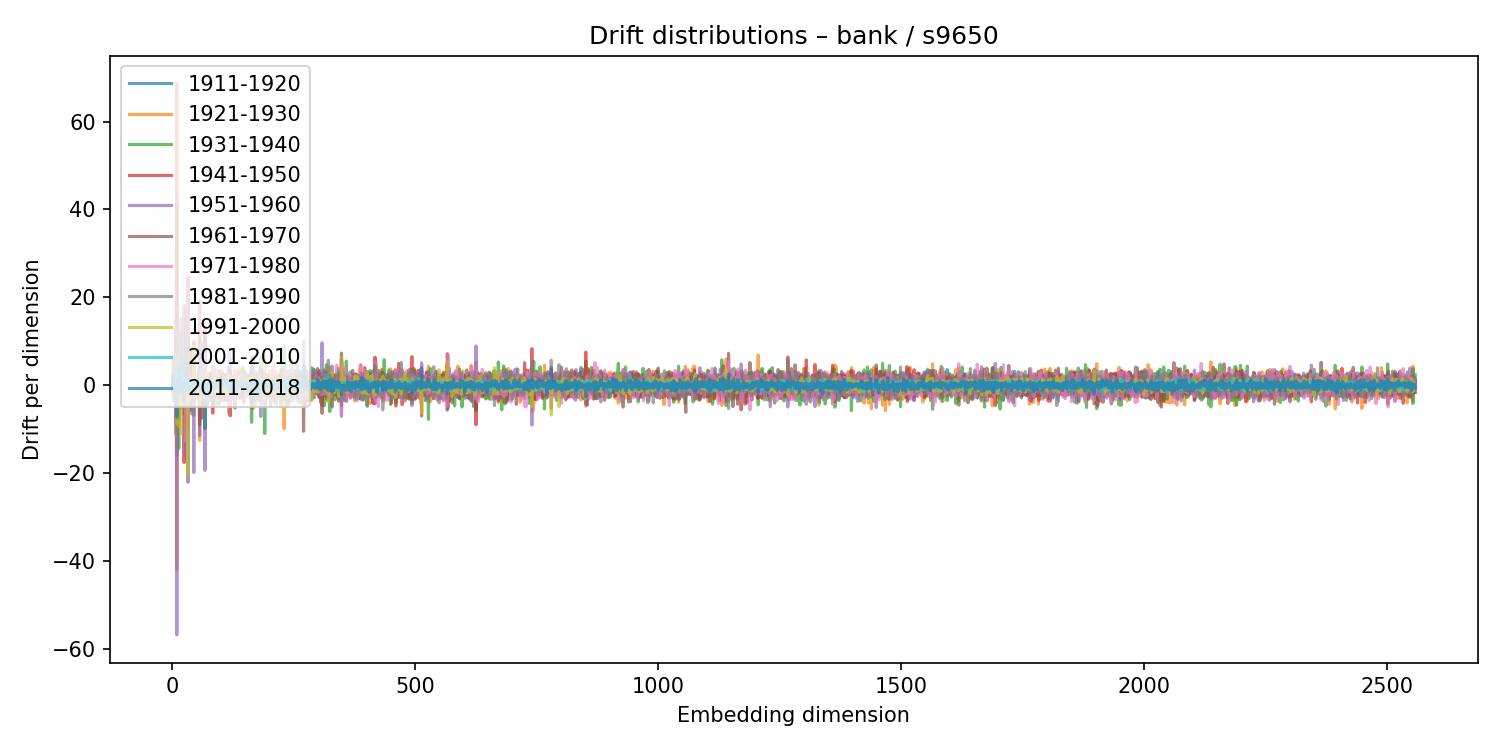

Values plotted in this chart, from the file beside it:
1911-1920, 1921-1930, 1931-1940, 1941-1950, 1951-1960, 1961-1970, 1971-1980, 1981-1990, 1991-2000, 2001-2010, 2011-2018
-0.02886, 0.01257, -0.02005, 0.05787, 0.01036, -0.04828, 0.03445, 0.0158, -0.02534, 0.006265, 0.01119
-1.553, 0.247, 2.402, -1.482, -0.7514, -0.8083, 2.15, 0.5153, -0.5344, -0.2063, 0.1118
1.041, -2.017, -3.534, 6.762, -1.759, -0.05165, -2.896, 3.896, -2.467, 1.906, 2.412
0.6058, -2.111, 1.803, -1.045, 0.0638, 0.188, 0.1852, 0.6546, -1.023, 0.6586, -1.14
0.1455, -0.04781, 0.07098, -0.2411, -0.07658, 0.2222, -0.09275, -0.1088, 0.1077, -0.02369, -0.04386
0.1548, -0.7543, 0.8048, 0.6536, -0.4839, -0.1837, -0.03947, 0.2502, 0.1895, -0.19, 0.3628
-0.2268, -0.5041, 0.5415, -0.001166, 0.1293, 3.516, -2.112, -0.7012, -0.1979, -0.09384, -0.2822
-2.561, -11.08, 11.39, 14.78, -8.87, -3.412, -2.808, 7.95, -3.07, 3.016, -3.366
0.1005, 0.4117, -0.08039, -0.3944, -0.04717, 0.7313, -0.9852, -0.0552, 0.3146, -0.04072, 0.2492
-16.04, -41.84, 40.99, 68.63, -56.77, -0.2175, 6.056, 14.44, -8.775, 0.9779, -7.232
0.4903, -0.8396, 1.43, 1.551, -0.8148, 0.4493, -1.46, 0.8264, -0.6305, 0.4753, 0.8875
-2.029, 0.7402, 2.002, -3.533, 2.761, -0.1049, -0.4443, 0.254, -0.07956, -0.7763, 0.3836
-0.09587, 0.26, 0.1159, -0.6143, 0.3323, -0.3164, 0.6195, -0.1831, -0.09356, 0.1295, -0.0991
0.5585, 5.764, -14.37, -1.861, 2.094, -7.825, 0.1559, 13.01, -9.311, 6.169, -0.9562
-0.1259, 1.118, 1.971, -0.8451, 4.825, -2.167, -3.027, 0.868, 0.8064, -1.401, 4.066
0.9364, -1.982, 1.219, -1.319, 2.21, 3.526, -3.967, 0.648, -0.001452, 0.0299, -0.01432
-0.7865, 1.874, -0.5907, -3.149, -0.1205, -0.9107, 3.552, -0.1949, -1.138, 0.3779, -0.04445
0.2113, -2.857, 2.817, -2.822, 2.106, -0.5913, 3, -2.769, -0.431, 1.551, -1.868
-2.453, -4.355, 11.89, 6.9, -5.272, -1.285, -4.74, 15.12, -10.99, 3.233, -0.3845
-0.1365, 0.375, 0.03351, -0.3598, -0.04802, 0.007361, 0.2191, 0.03277, -0.1338, -0.0755, 0.07938
0.2198, -0.3035, -0.04201, -0.3996, 0.04377, 0.5314, -0.2311, 0.1049, -0.07575, 0.1668, -0.3639
-0.04179, 0.5425, 1.18, 0.5869, -0.8046, 1.278, -1.592, 0.6201, -0.7236, -0.5357, 0.6131
0.7935, -4.641, 4.772, 3.691, 2.309, -2.456, -1.881, 2.176, -0.3415, 1.777, 0.4076
0.3428, 0.1789, -0.0924, -0.4793, -0.227, 3.919, -4.24, 0.5253, -0.7362, 1.193, -0.02721
5.11, 1.589, -6.508, -17.56, 18.18, -3.961, 2.511, -3.48, 1.692, 1.934, -3.317
-1.411, -1.107, 1.399, 2.566, -3.395, 1.858, -0.7643, 1.649, -1.272, -0.0969, 0.1005
-0.03148, -0.6203, 0.03444, 0.6059, -0.3352, 0.6646, -0.08506, 0.1531, -0.2817, -0.0693, 0.01628
-2.481, -10.63, 16.62, 18, -16.09, 8.056, -12.69, 7.512, -1.883, 4.675, 2.148
-0.5967, -0.5801, 0.9965, -0.8863, 0.1047, 0.4343, -0.6912, -0.6944, 0.9561, 0.1367, 0.3529
-1.6, 1.016, 2.686, -5.236, 0.2845, -0.07374, 5.6, 3.739, -4.844, -1.233, 5.003
0.07226, -1.593, 0.9995, 1.7, -0.9218, 1.252, -1.96, 1.727, -1.812, 0.5191, -0.7361
-0.1725, -0.5945, -0.3176, 1.296, -0.06412, -0.7899, -0.108, 0.3932, -0.02784, 0.1635, -0.05578
-0.6519, -9.662, 8.634, 24.55, -22.05, 0.4222, 3.411, 19.31, -20.46, 0.08108, -1.259
-1.083, 4.282, -3.024, -0.895, 0.7701, -1.572, 1.725, -0.1619, 0.144, -0.1109, 0.2886
-0.03394, 0.03897, 0.09207, -0.004254, -0.1587, -0.2693, 0.3039, -0.04671, 0.01039, -0.01967, -0.08484
-0.584, 3.751, -3.646, -2.716, 2.225, -1.614, 2.433, -1.254, -0.3352, 0.5373, -0.3003
1.166, -0.05607, -0.5516, 0.7028, 0.3228, 2.598, -3.266, 1.166, -0.6278, -0.138, 0.8972
0.1312, -0.04369, -0.06467, 0.2037, 0.01529, 0.07004, 0.05476, 0.205, -0.03176, -0.2251, 0.1286
3.425, 0.2964, -4.706, -5.529, 3.006, 3.461, 1.2, -2.557, -0.7946, -1.041, -0.7122
-2.143, -5.738, 7.389, 8.169, -6.47, 0.4174, -1.127, 0.4722, -0.8975, -0.5, 0.5033
0.8026, -2.181, 1.391, 0.3941, 1.547, 0.2129, -0.7064, -1.482, 1.013, -0.5169, 0.2624
1.138, -1.07, -2.402, 3.754, -0.8434, 0.0813, -1.914, 1.221, -0.3206, 0.9593, -0.1391
0.6251, 0.1479, -0.944, 0.01952, 1.286, -2.595, 1.8, 0.08451, -0.1348, 0.1928, 0.7529
0.2518, 0.2519, 0.119, -0.6732, 0.3406, -0.1892, -0.1179, 0.5505, -0.1251, 0.1106, 0.01481
2.908, -1.474, -2.644, 9.998, -19.81, 9.61, -2.3, -6.797, 8.794, 0.5233, -1.088
2.149, -0.883, 1.95, -3.29, 0.594, 6.215, -5.084, 0.8865, -0.05314, -0.9309, 0.3604
-0.03809, 0.4985, -0.2952, -0.02631, 0.02122, 0.2393, -0.5354, -0.2758, 0.5082, -0.09603, 0.2026
-0.2438, 0.231, -1.654, 1.018, 0.02389, 1.048, -0.2288, -2.427, 1.325, 0.1711, -0.2303
-1.641, 0.6502, 1.29, -0.7125, -0.4188, 1.362, -0.8569, -0.4479, 0.2655, -0.08526, 0.4983
-0.17, -0.6232, 0.4957, 0.6475, -0.5985, 0.1763, -0.5777, -0.2065, 0.2234, 0.4913, -0.8156
0.09817, -0.23, 0.6075, -0.7812, 0.4772, 0.0958, -0.007913, -0.2084, 0.003202, -0.003208, -0.116
-0.808, 0.7704, -1.325, 1.621, -0.8812, 0.6598, -0.458, 0.4386, -0.5429, 0.1959, 0.1184
-1.049, -0.2872, 1.004, -0.9797, -0.05684, -1.188, 2.261, -1.55, 0.2058, 0.1225, 0.2122
0.9071, -1.181, 1.093, -0.6347, 0.9281, -0.7747, 0.8291, -0.6811, -0.1611, 0.2186, -0.121
0.04061, -0.1838, -1.57, -2.03, 2.228, 2.137, -0.9183, -2.281, 1.618, -0.1035, -0.5576
-0.1172, 0.9297, -3.45, 2.163, -0.681, 3.616, -3.59, 0.9052, -0.5866, 0.4933, 0.2419
0.0374, -12.47, 10.78, 19.2, -11.4, -9.012, 3.355, 7.889, -4.736, 3.166, 0.1463
0.05367, -0.08856, -0.2053, 0.7541, -0.5717, -0.1513, 0.1758, 0.203, -0.3183, 0.2584, 0.2189
0.3886, -1.21, 1.685, -4.97, 4.534, -2.513, 2.768, -3.428, 3.129, 0.4375, -1.368
0.2269, 2.049, -4.756, -7.594, 9.677, -2.569, -1.342, -3.526, 3.195, 1.017, -0.9505
... 2,500 more rows
